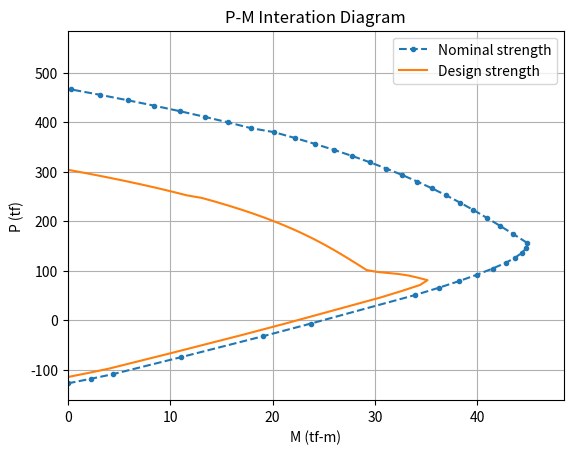

Generate this figure with matplotlib:
import numpy as np
import pandas as pd
import matplotlib.pyplot as plt
from sympy import Point, Polygon, Ray


class RcMaterial:
    def __init__(self,fc, fy):
 
        self.fc = fc
        self.fy = fy
        self.ec_max = 0.003                     # concrete maximum strain (Constant)
        self.es_min = 0.005                     # 受拉鋼筋之淨拉應變
        self.Ec = 15000 * self.fc ** 0.5        # concrete modulus (kgf/cm2)
        self.Es = 2.04 * 10 ** 6                # steel modulus (kgf/cm2)
        self.ey = self.fy / self.Es             # steel strain at yield point
        self.beta1 = self.__beta1()

    def __beta1(self):
        if self.fc <= 280:
            beta1 = 0.85
        else:
            beta1 = max(0.85 - 0.05 * ((self.fc - 280) / 70), 0.65)
        return beta1

    def sigma_s(self, epsilon_s: float):
        # 拉力為正；壓力為負
        if epsilon_s > 0:
            return min(epsilon_s * self.Es, +self.fy)
        else:
            return max(epsilon_s * self.Es, -self.fy)

    def steel_strain_stress_at_depth(self, neutral_axis_depth, depth_of_interest):
        # 拉力為正；壓力為負
        strain = -self.ec_max/neutral_axis_depth * (neutral_axis_depth - depth_of_interest)
        stress = self.sigma_s(strain)
        return strain, stress

class Rebars:
    def __init__(self, rebars):
        self.rebars = rebars
        self.lowest = self.__lowest()
        self.total_area = self.__total_area()
        self.coords = self.__coords()

    def __lowest(self):
        coord_ymin = min(rebar["coord"][1] for rebar in self.rebars)
        return coord_ymin 

    def __total_area(self):
        area = sum(rebar['area'] for rebar in self.rebars)
        return area

    def __coords(self):
        return [rebar["coord"] for rebar in self.rebars]   

class Rec:
    def __init__(self, width, height):
        self.width = width
        self.height = height
        self.area = self.width * self.height
    
    def get_coordinate(self):
        pass
# -----------------------------------------------------------
# 鋼筋資料
rebars = []
rebars.append({"area":3*5.067,"coord":(15,6.5)})
rebars.append({"area":0*5.067,"coord":(15,40)})
rebars.append({"area":3*5.067,"coord":(15,43.5)})
rbs = Rebars(rebars)

# -----------------------------------------------------------
# 斷面資料 unit:cm
sec = Rec(width=30, height=50)

# -----------------------------------------------------------
# 斷面資料 unit:cm

mat = RcMaterial(fc = 280, fy = 4200)

def forces_moments(neutral_axis_depth):
    
    a = mat.beta1 * neutral_axis_depth
    # area_sic : area of steel rebar in concrete compress area
    steel_area_in_compress_area = 0
    steel_axial_forces = 0
    steel_moments = 0
    for rebar in rbs.rebars :
        # multiplying the stress in each layer by the area in each layer.
        strain, stress = mat.steel_strain_stress_at_depth(neutral_axis_depth, rebar["coord"][1])
        steel_axial_forces += stress * rebar['area']
        steel_moments += stress * rebar['area'] * rebar["coord"][1]
        
        # 混凝土壓力區內之鋼筋面積        
        if rebar["coord"][1] < a:
            steel_area_in_compress_area += rebar['area']
    
    concrete_axial_forces = 0.85 * mat.fc * (a * sec.width - steel_area_in_compress_area)
    Pn = concrete_axial_forces - steel_axial_forces
    Mn = -concrete_axial_forces * a / 2 + steel_moments + Pn*sec.height/2
    Pu = phi * Pn
    Mu = phi * Mn
    ecc = Mn / Pn  
    return ecc, Pn, Pu, Mn, Mu

def strength_reduction_factor(epsilon_t, is_spiral = False):
    '''
    Strength reduction factor
    橫箍筋 0.65 ; 螺箍筋 0.70 
    '''
    phi = 0.7 if is_spiral == True else 0.65
    phi_factor = phi + 0.25 * (epsilon_t - mat.ey) / (0.005 - mat.ey)

    if epsilon_t >= 0.005:
        phi, classify = 0.9, "Tension-controlled"
    elif epsilon_t <= mat.ey:
        phi, classify = phi, "Compression-controlled"
    else:
        phi, classify = phi_factor, "Transition"    
    return phi, classify

def PM_curve_intersection(y_p0, x_m0, *curve_points):

    origin_point = Point(0, 0)
    check_point = Point(x_m0, y_p0)
    
    # 過原點直線
    ry = Ray(origin_point, check_point)
    poly = Polygon(*curve_points)
    
    # 找交點
    Segments = poly.sides
    for Segment in Segments:
        cross_point = ry.intersection(Segment)
        if len(cross_point) == 1:
            break    
    x_mi = cross_point[0].x.evalf()
    y_pi = cross_point[0].y.evalf()
    
    # 求安全係數
    FS_ratio = (cross_point[0].distance(origin_point) / check_point.distance(origin_point)).evalf()
    
    return y_pi, x_mi, FS_ratio

nom_Axial_load = []
ult_Axial_load = []
nom_moment = []
ult_moment = []
eccentricity = []
phi_factor = []


# -----------------------------------------------------------
NUM = 50
c_value = np.linspace(0.0001, 1.5* sec.height, NUM)


# Pure Compression
# alfa: 橫箍筋 0.80 ; 螺箍筋 0.85 
alfa = 0.8
p0 = (0.85*mat.fc*(sec.area-rbs.total_area)+rbs.total_area*mat.fy)
pn = alfa*0.65*p0
print(f"pn = {pn/1000:.2f} tf")

for c in c_value:
    # 最大拉力鋼筋應變
    ept, fs = mat.steel_strain_stress_at_depth(c, sec.height-rbs.lowest)
    phi, classify =  strength_reduction_factor(ept)
    ecc, Pn, Pu, Mn, Mu = forces_moments(c)

    if ecc <= 1.5 * sec.height:
        # 轉換單位為 t-m
        nom_Axial_load.append(Pn/1000)
        ult_Axial_load.append(Pu/1000)
        nom_moment.append(Mn/100000)
        ult_moment.append(Mu/100000)
        eccentricity.append(ecc)
        phi_factor.append(phi)

dict = {"ecc": eccentricity,
        "Pn": nom_Axial_load,
        "Pu": ult_Axial_load,
        "Mn": nom_moment,
        "Mu": ult_moment}


df = pd.DataFrame(dict)


# sns.set_style("darkgrid")
# fig, ax = plt.subplots(figsize=(13,7))
# ax = sns.scatterplot(x= "Mn", y= "Pn" , data =df, color="g", label="Normal")
# sns.scatterplot(x= "Mu", y= "Pu" , data =df, color="r", label="Ultimate")
# ax.set_xlabel("Moment Mn")
# ax.set_ylabel("Axial Load Pn")
# plt.title("P-M Interation Diagram")
# plt.show()


# -----------------------------------------------------------
plt.figure()
 
lines1 = plt.plot(df["Mn"], df["Pn"])
lines2 = plt.plot(df["Mu"], df["Pu"])
plt.setp(lines1, linestyle='--' , marker='.')
plt.setp(lines2, linestyle='-',  )

plt.xlim(0)
plt.title("P-M Interation Diagram")
plt.xlabel("M (tf-m)")
plt.ylabel("P (tf)")
plt.legend(["Nominal strength","Design strength"]) 
plt.grid(True)
plt.show()
